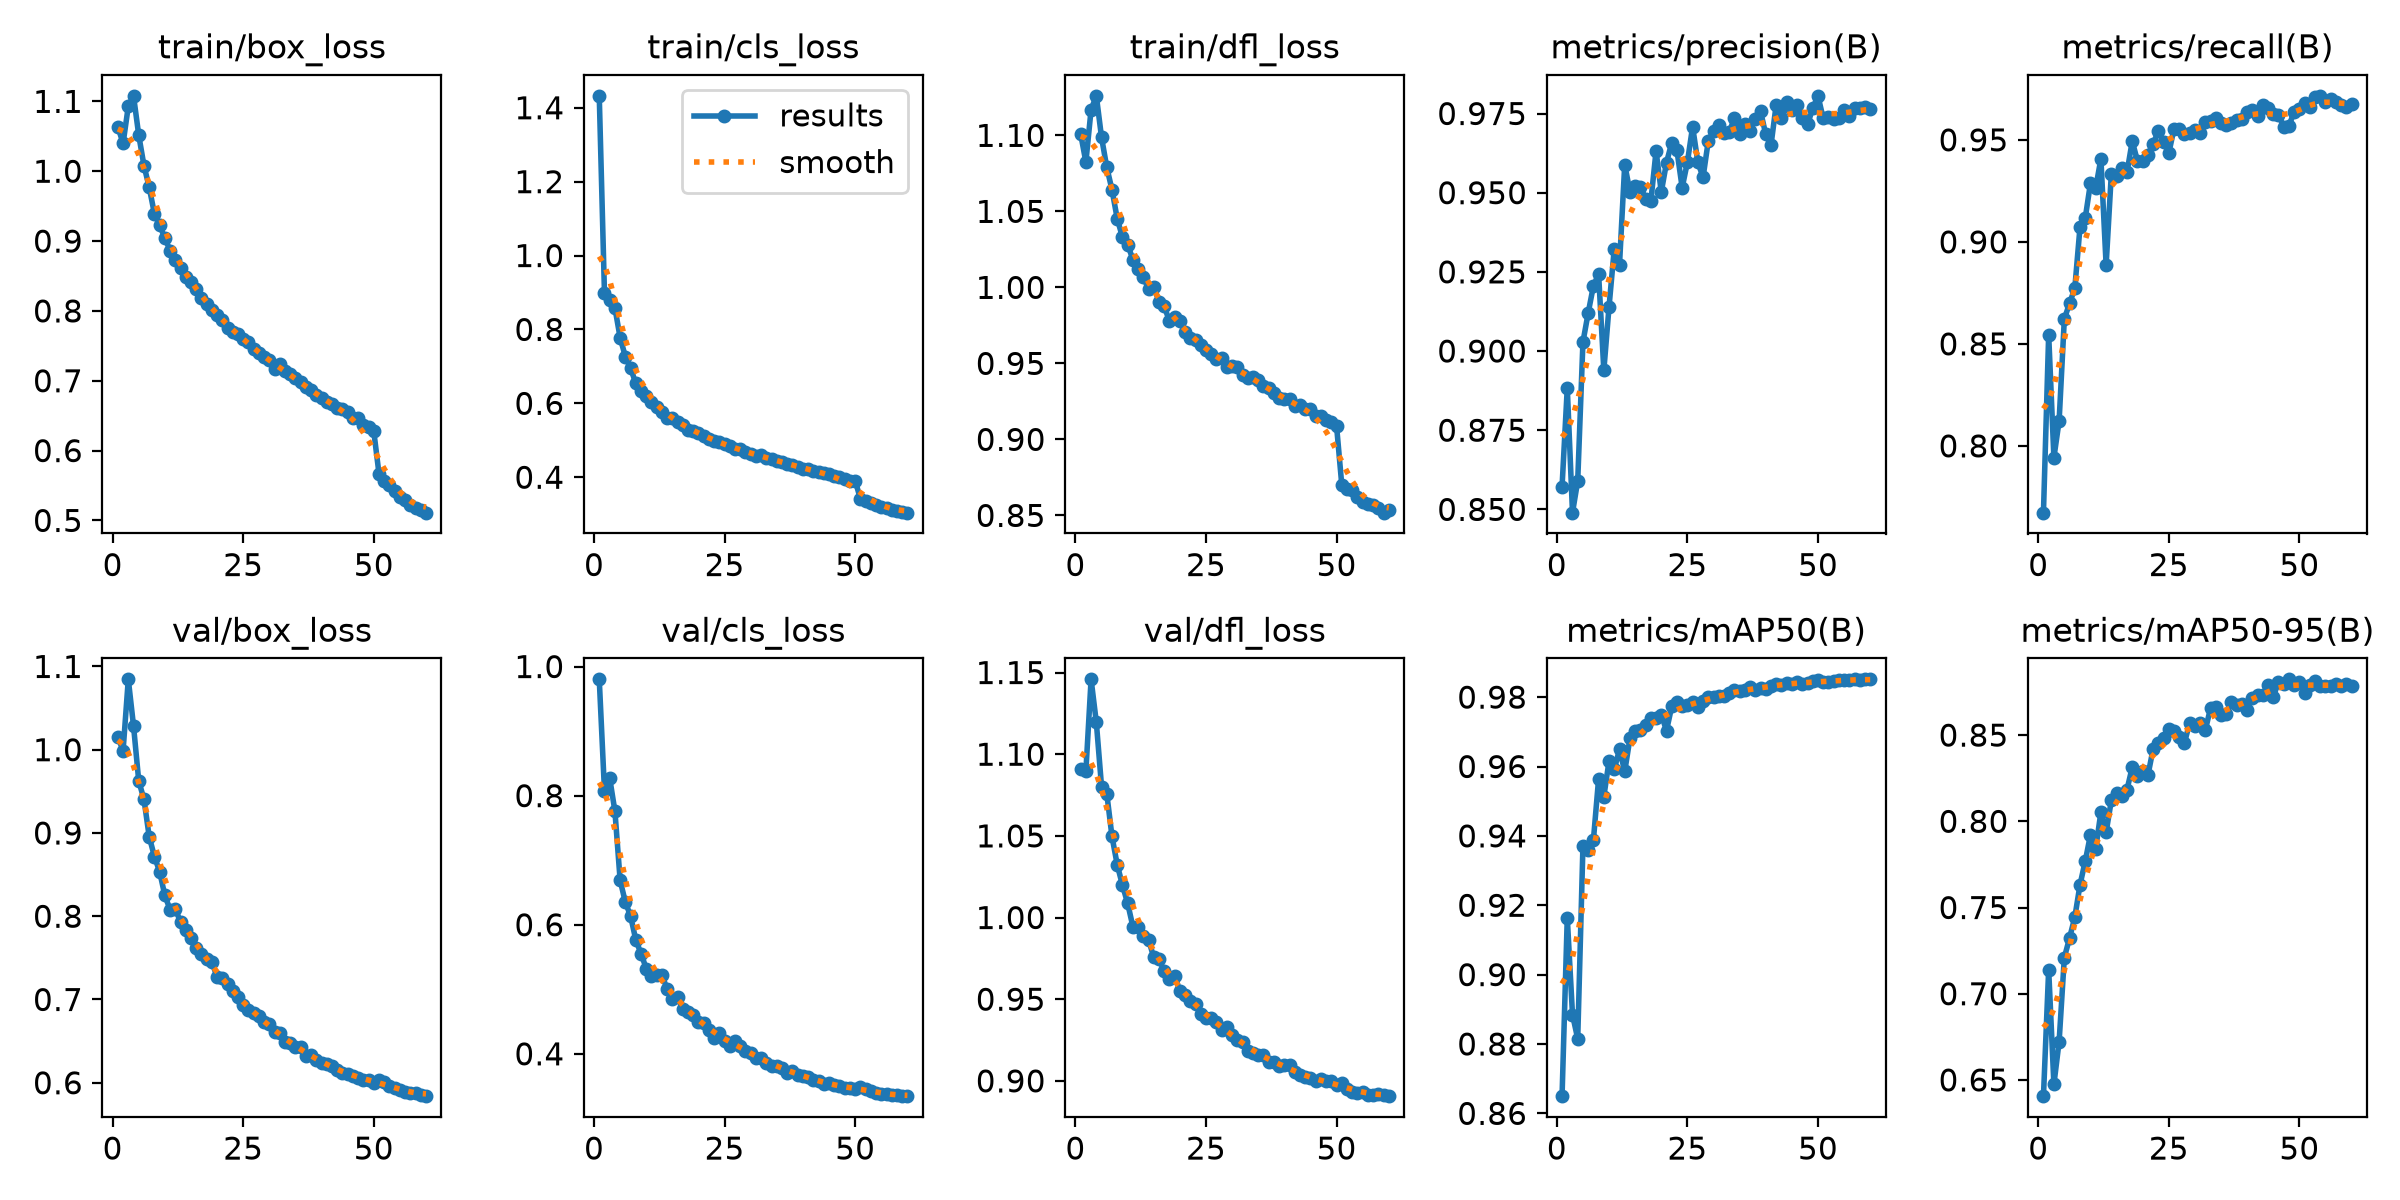

The data file committed next to this chart (first rows):
epoch, time, train/box_loss, train/cls_loss, train/dfl_loss, metrics/precision(B), metrics/recall(B), metrics/mAP50(B), metrics/mAP50-95(B), val/box_loss, val/cls_loss, val/dfl_loss, lr/pg0, lr/pg1, lr/pg2, lr/pg3, lr/pg4, lr/pg5, lr/pg6, lr/pg7
1, 70.81, 1.064, 1.432, 1.101, 0.8572, 0.7673, 0.865, 0.6406, 1.015, 0.9802, 1.091, 0.009986, 0.003329, 0.009986, 0.003329, 0.009986, 0.003329, 0.009986, 0.003329
2, 135.3, 1.04, 0.8982, 1.082, 0.8883, 0.8546, 0.9164, 0.714, 0.9988, 0.8076, 1.09, 0.01966, 0.006552, 0.01966, 0.006552, 0.01966, 0.006552, 0.01966, 0.006552
3, 197.7, 1.093, 0.881, 1.117, 0.849, 0.7943, 0.8885, 0.6474, 1.085, 0.8272, 1.146, 0.029, 0.009665, 0.029, 0.009665, 0.029, 0.009665, 0.029, 0.009665
4, 260.1, 1.108, 0.8585, 1.126, 0.859, 0.8122, 0.8815, 0.6723, 1.029, 0.7759, 1.12, 0.02851, 0.009505, 0.02851, 0.009505, 0.02851, 0.009505, 0.02851, 0.009505
5, 322.1, 1.052, 0.7775, 1.099, 0.9029, 0.8622, 0.9371, 0.7209, 0.9624, 0.6688, 1.08, 0.02802, 0.00934, 0.02802, 0.00934, 0.02802, 0.00934, 0.02802, 0.00934
6, 384.1, 1.008, 0.7266, 1.079, 0.912, 0.8699, 0.9359, 0.7323, 0.9404, 0.6349, 1.076, 0.02753, 0.009175, 0.02753, 0.009175, 0.02753, 0.009175, 0.02753, 0.009175
7, 446.5, 0.9771, 0.695, 1.064, 0.9205, 0.8772, 0.9387, 0.7443, 0.8957, 0.6135, 1.05, 0.02703, 0.00901, 0.02703, 0.00901, 0.02703, 0.00901, 0.02703, 0.00901
8, 508.5, 0.9391, 0.6544, 1.045, 0.9243, 0.9073, 0.9565, 0.7632, 0.8717, 0.5763, 1.032, 0.02653, 0.008845, 0.02653, 0.008845, 0.02653, 0.008845, 0.02653, 0.008845
9, 570.7, 0.9228, 0.6339, 1.033, 0.8939, 0.9116, 0.9513, 0.7769, 0.8536, 0.5554, 1.02, 0.02604, 0.00868, 0.02604, 0.00868, 0.02604, 0.00868, 0.02604, 0.00868
10, 632.9, 0.9043, 0.6192, 1.028, 0.914, 0.9287, 0.9616, 0.7921, 0.8249, 0.532, 1.009, 0.02555, 0.008515, 0.02555, 0.008515, 0.02555, 0.008515, 0.02555, 0.008515
11, 695, 0.8864, 0.6028, 1.018, 0.9323, 0.9264, 0.9592, 0.784, 0.8079, 0.5204, 0.9945, 0.02505, 0.00835, 0.02505, 0.00835, 0.02505, 0.00835, 0.02505, 0.00835
12, 757.4, 0.8722, 0.5895, 1.012, 0.9273, 0.9407, 0.9649, 0.8053, 0.8085, 0.5215, 0.9943, 0.02456, 0.008185, 0.02456, 0.008185, 0.02456, 0.008185, 0.02456, 0.008185
13, 819.7, 0.8608, 0.577, 1.007, 0.9589, 0.8886, 0.9586, 0.7937, 0.7934, 0.5224, 0.9889, 0.02406, 0.00802, 0.02406, 0.00802, 0.02406, 0.00802, 0.02406, 0.00802
14, 883.2, 0.8479, 0.5613, 0.999, 0.9503, 0.9335, 0.9681, 0.8121, 0.784, 0.5, 0.9865, 0.02356, 0.007855, 0.02356, 0.007855, 0.02356, 0.007855, 0.02356, 0.007855
15, 946.9, 0.8409, 0.5597, 1, 0.952, 0.9324, 0.9702, 0.8162, 0.7733, 0.4849, 0.9756, 0.02307, 0.00769, 0.02307, 0.00769, 0.02307, 0.00769, 0.02307, 0.00769
16, 1010, 0.8319, 0.5487, 0.9907, 0.9518, 0.9364, 0.9705, 0.8149, 0.7617, 0.4886, 0.9747, 0.02258, 0.007525, 0.02258, 0.007525, 0.02258, 0.007525, 0.02258, 0.007525
17, 1072, 0.8191, 0.5409, 0.9875, 0.9482, 0.9341, 0.972, 0.8184, 0.7549, 0.469, 0.9671, 0.02208, 0.00736, 0.02208, 0.00736, 0.02208, 0.00736, 0.02208, 0.00736
18, 1135, 0.8098, 0.5282, 0.9779, 0.9473, 0.9494, 0.9739, 0.8314, 0.7486, 0.4653, 0.9626, 0.02159, 0.007195, 0.02159, 0.007195, 0.02159, 0.007195, 0.02159, 0.007195
19, 1198, 0.8015, 0.5258, 0.9805, 0.9631, 0.9396, 0.974, 0.8262, 0.7453, 0.4597, 0.9644, 0.02109, 0.00703, 0.02109, 0.00703, 0.02109, 0.00703, 0.02109, 0.00703
20, 1262, 0.7948, 0.5208, 0.9779, 0.9502, 0.9394, 0.975, 0.8289, 0.7268, 0.4486, 0.9549, 0.02059, 0.006865, 0.02059, 0.006865, 0.02059, 0.006865, 0.02059, 0.006865
21, 1325, 0.7869, 0.512, 0.9709, 0.9595, 0.9427, 0.9703, 0.8266, 0.7258, 0.4483, 0.9523, 0.0201, 0.0067, 0.0201, 0.0067, 0.0201, 0.0067, 0.0201, 0.0067
22, 1388, 0.7759, 0.5042, 0.9666, 0.9658, 0.948, 0.9773, 0.842, 0.718, 0.4375, 0.9486, 0.01961, 0.006535, 0.01961, 0.006535, 0.01961, 0.006535, 0.01961, 0.006535
23, 1451, 0.7697, 0.4968, 0.9652, 0.9633, 0.9544, 0.9787, 0.8455, 0.7099, 0.4244, 0.9471, 0.01911, 0.00637, 0.01911, 0.00637, 0.01911, 0.00637, 0.01911, 0.00637
24, 1515, 0.767, 0.4943, 0.9623, 0.9516, 0.9489, 0.9774, 0.8484, 0.7035, 0.4316, 0.9407, 0.01861, 0.006205, 0.01861, 0.006205, 0.01861, 0.006205, 0.01861, 0.006205
25, 1578, 0.7598, 0.4891, 0.959, 0.9596, 0.9435, 0.9777, 0.8533, 0.6928, 0.4202, 0.9386, 0.01812, 0.00604, 0.01812, 0.00604, 0.01812, 0.00604, 0.01812, 0.00604
26, 1642, 0.755, 0.4832, 0.956, 0.9708, 0.9555, 0.9786, 0.8521, 0.6878, 0.4121, 0.9385, 0.01762, 0.005875, 0.01762, 0.005875, 0.01762, 0.005875, 0.01762, 0.005875
27, 1705, 0.7456, 0.4765, 0.9527, 0.9596, 0.9551, 0.9771, 0.8492, 0.684, 0.4199, 0.9358, 0.01713, 0.00571, 0.01713, 0.00571, 0.01713, 0.00571, 0.01713, 0.00571
28, 1769, 0.7393, 0.4775, 0.9534, 0.9549, 0.9531, 0.9789, 0.8455, 0.6807, 0.4124, 0.9311, 0.01664, 0.005545, 0.01664, 0.005545, 0.01664, 0.005545, 0.01664, 0.005545
29, 1833, 0.7334, 0.4677, 0.9478, 0.9664, 0.9536, 0.98, 0.8572, 0.6724, 0.4049, 0.933, 0.01614, 0.00538, 0.01614, 0.00538, 0.01614, 0.00538, 0.01614, 0.00538
30, 1897, 0.7295, 0.4637, 0.9486, 0.9695, 0.9551, 0.9799, 0.8552, 0.6702, 0.4007, 0.9279, 0.01564, 0.005215, 0.01564, 0.005215, 0.01564, 0.005215, 0.01564, 0.005215
31, 1960, 0.7165, 0.4588, 0.9476, 0.9713, 0.9534, 0.9805, 0.8568, 0.6606, 0.394, 0.925, 0.01515, 0.00505, 0.01515, 0.00505, 0.01515, 0.00505, 0.01515, 0.00505
32, 2024, 0.7245, 0.4593, 0.9425, 0.969, 0.9588, 0.9804, 0.8529, 0.6593, 0.3939, 0.9241, 0.01465, 0.004885, 0.01465, 0.004885, 0.01465, 0.004885, 0.01465, 0.004885
33, 2087, 0.7134, 0.4524, 0.9405, 0.9691, 0.9594, 0.9811, 0.8658, 0.6494, 0.3863, 0.9185, 0.01416, 0.00472, 0.01416, 0.00472, 0.01416, 0.00472, 0.01416, 0.00472
34, 2151, 0.7098, 0.4502, 0.9411, 0.9735, 0.9605, 0.9819, 0.866, 0.6472, 0.3812, 0.917, 0.01367, 0.004555, 0.01367, 0.004555, 0.01367, 0.004555, 0.01367, 0.004555
35, 2214, 0.7035, 0.4429, 0.9391, 0.9685, 0.9583, 0.9817, 0.8616, 0.6434, 0.3817, 0.9161, 0.01317, 0.00439, 0.01317, 0.00439, 0.01317, 0.00439, 0.01317, 0.00439
36, 2277, 0.6983, 0.4419, 0.9351, 0.9717, 0.9575, 0.982, 0.862, 0.6431, 0.378, 0.9159, 0.01268, 0.004225, 0.01268, 0.004225, 0.01268, 0.004225, 0.01268, 0.004225
37, 2342, 0.6904, 0.4365, 0.9338, 0.9696, 0.9581, 0.9829, 0.8694, 0.6319, 0.3707, 0.9116, 0.01218, 0.00406, 0.01218, 0.00406, 0.01218, 0.00406, 0.01218, 0.00406
38, 2407, 0.6863, 0.4332, 0.9303, 0.9731, 0.9596, 0.9821, 0.8677, 0.6331, 0.3728, 0.9115, 0.01168, 0.003895, 0.01168, 0.003895, 0.01168, 0.003895, 0.01168, 0.003895
39, 2470, 0.6801, 0.4291, 0.9273, 0.9758, 0.96, 0.9827, 0.8681, 0.6273, 0.3679, 0.909, 0.01119, 0.00373, 0.01119, 0.00373, 0.01119, 0.00373, 0.01119, 0.00373
40, 2533, 0.6753, 0.423, 0.9263, 0.9684, 0.9639, 0.9823, 0.8647, 0.6233, 0.366, 0.9099, 0.01069, 0.003565, 0.01069, 0.003565, 0.01069, 0.003565, 0.01069, 0.003565
41, 2597, 0.6691, 0.4227, 0.9266, 0.9649, 0.9644, 0.9831, 0.8717, 0.6224, 0.3635, 0.9098, 0.0102, 0.0034, 0.0102, 0.0034, 0.0102, 0.0034, 0.0102, 0.0034
42, 2660, 0.667, 0.4165, 0.9222, 0.9778, 0.9616, 0.9838, 0.8734, 0.6198, 0.3595, 0.9052, 0.009705, 0.003235, 0.009705, 0.003235, 0.009705, 0.003235, 0.009705, 0.003235
43, 2724, 0.6609, 0.4137, 0.9226, 0.9737, 0.9671, 0.9836, 0.8732, 0.6151, 0.3579, 0.9034, 0.00921, 0.00307, 0.00921, 0.00307, 0.00921, 0.00307, 0.00921, 0.00307
44, 2787, 0.6597, 0.4119, 0.9198, 0.9786, 0.9656, 0.9842, 0.8789, 0.6115, 0.3528, 0.9022, 0.008715, 0.002905, 0.008715, 0.002905, 0.008715, 0.002905, 0.008715, 0.002905
45, 2851, 0.6547, 0.4093, 0.9197, 0.976, 0.9625, 0.9839, 0.8722, 0.61, 0.354, 0.9015, 0.00822, 0.00274, 0.00822, 0.00274, 0.00822, 0.00274, 0.00822, 0.00274
46, 2916, 0.6461, 0.4022, 0.9152, 0.9777, 0.9623, 0.9843, 0.8808, 0.6083, 0.3512, 0.8997, 0.007725, 0.002575, 0.007725, 0.002575, 0.007725, 0.002575, 0.007725, 0.002575
47, 2982, 0.6464, 0.4004, 0.9151, 0.9735, 0.9564, 0.9838, 0.8795, 0.606, 0.3505, 0.9009, 0.00723, 0.00241, 0.00723, 0.00241, 0.00723, 0.00241, 0.00723, 0.00241
48, 3046, 0.6365, 0.3951, 0.9128, 0.9716, 0.9568, 0.984, 0.8823, 0.6035, 0.3464, 0.8997, 0.006735, 0.002245, 0.006735, 0.002245, 0.006735, 0.002245, 0.006735, 0.002245
49, 3111, 0.6332, 0.39, 0.9114, 0.9766, 0.9637, 0.9845, 0.879, 0.6031, 0.3465, 0.8997, 0.00624, 0.00208, 0.00624, 0.00208, 0.00624, 0.00208, 0.00624, 0.00208
50, 3174, 0.6278, 0.391, 0.9088, 0.9806, 0.9651, 0.9848, 0.8807, 0.5995, 0.3458, 0.8974, 0.005745, 0.001915, 0.005745, 0.001915, 0.005745, 0.001915, 0.005745, 0.001915
51, 3237, 0.5671, 0.3416, 0.87, 0.9735, 0.9681, 0.9844, 0.8747, 0.6031, 0.3479, 0.8985, 0.00525, 0.00175, 0.00525, 0.00175, 0.00525, 0.00175, 0.00525, 0.00175
52, 3299, 0.5563, 0.336, 0.8672, 0.9738, 0.9661, 0.9845, 0.879, 0.6003, 0.3447, 0.8953, 0.004755, 0.001585, 0.004755, 0.001585, 0.004755, 0.001585, 0.004755, 0.001585
53, 3362, 0.5504, 0.3305, 0.8668, 0.9732, 0.971, 0.9846, 0.8814, 0.5961, 0.3425, 0.8934, 0.00426, 0.00142, 0.00426, 0.00142, 0.00426, 0.00142, 0.00426, 0.00142
54, 3424, 0.5427, 0.3247, 0.8621, 0.9737, 0.9716, 0.985, 0.8785, 0.5932, 0.34, 0.8928, 0.003765, 0.001255, 0.003765, 0.001255, 0.003765, 0.001255, 0.003765, 0.001255
55, 3486, 0.5335, 0.3195, 0.8587, 0.976, 0.9686, 0.9849, 0.8786, 0.5909, 0.3384, 0.893, 0.00327, 0.00109, 0.00327, 0.00109, 0.00327, 0.00109, 0.00327, 0.00109
56, 3548, 0.5299, 0.3176, 0.8577, 0.9741, 0.9698, 0.9849, 0.8785, 0.5888, 0.3372, 0.8914, 0.002775, 0.000925, 0.002775, 0.000925, 0.002775, 0.000925, 0.002775, 0.000925
57, 3611, 0.5223, 0.3108, 0.8566, 0.9767, 0.9686, 0.9851, 0.8794, 0.5878, 0.3361, 0.8913, 0.00228, 0.00076, 0.00228, 0.00076, 0.00228, 0.00076, 0.00228, 0.00076
58, 3673, 0.5173, 0.3081, 0.8549, 0.9766, 0.9671, 0.985, 0.8783, 0.5872, 0.3355, 0.8919, 0.001785, 0.000595, 0.001785, 0.000595, 0.001785, 0.000595, 0.001785, 0.000595
59, 3736, 0.5145, 0.3047, 0.8518, 0.9769, 0.9659, 0.9851, 0.8798, 0.5851, 0.3347, 0.8911, 0.00129, 0.00043, 0.00129, 0.00043, 0.00129, 0.00043, 0.00129, 0.00043
60, 3798, 0.5111, 0.3041, 0.8535, 0.9764, 0.9677, 0.9851, 0.8783, 0.5839, 0.3344, 0.8906, 0.000795, 0.000265, 0.000795, 0.000265, 0.000795, 0.000265, 0.000795, 0.000265
